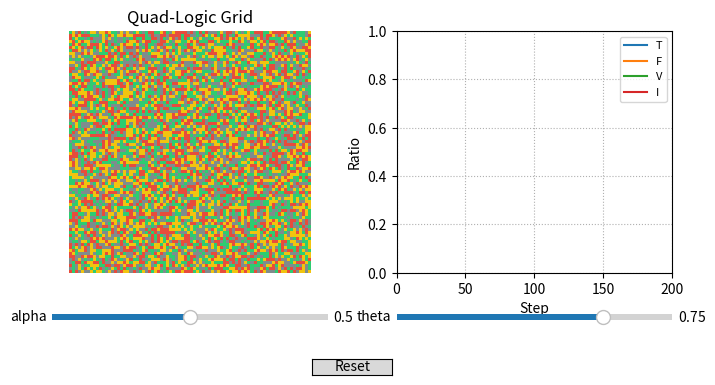

Here is the Python script that generated this plot:
#!/usr/bin/env python
# coding: utf-8

# In[5]:


"""
Quad-Logic Automaton (QLA) – Interactive Simulation
---------------------------------------------------
4-durumlu hücresel otomat:
    T (Truth) | F (Falsity) | V (Volatility) | I (Indeterminacy)

Kullanım
--------
Terminal  : $ python qla_interactive.py
Jupyter   :
    %matplotlib widget      # veya %matplotlib notebook
    import qla_interactive as qla
    ani = qla.run()         # referansı saklayın

Kontroller
----------
• Alpha  (atalet)  : 0–1      → komşu etkisi
• Theta  (eşik)    : 0–1      → “çökme” kesinlik eşiği
• Reset butonu     : yeni rastgele başlangıç
"""
get_ipython().run_line_magic('matplotlib', 'widget')
import numpy as np
import matplotlib.pyplot as plt
from matplotlib.colors import ListedColormap
from matplotlib.widgets import Slider, Button
from matplotlib.animation import FuncAnimation

# -------------------------- Sabitler -----------------------------
H, W = 80, 80                                     # Izgara boyutu
INIT_RATIO = dict(T=.25, F=.25, V=.25, I=.25)     # Başlangıç dağılımı

ALPHA_INIT = 0.5   # Atalet
THETA_INIT = 0.75  # Çökme eşiği

CMAP = ListedColormap(['#2ecc71',  # T – yeşil
                       '#e74c3c',  # F – kırmızı
                       '#f1c40f',  # V – sarı
                       '#7f8c8d']) # I – gri


# ----------------------- Yardımcı Fonksiyonlar -------------------
def init_state():
    """H×W×4 boyutlu birim-sıcak başlangıç matrisi üret."""
    state = np.zeros((H, W, 4), dtype=np.float32)
    choices = np.random.choice(4, size=(H, W),
                               p=[INIT_RATIO[k] for k in ('T', 'F', 'V', 'I')])
    for i in range(4):
        state[..., i] = (choices == i).astype(np.float32)
    return state


def neighbor_mean(layer):
    """Moore 8-komşu ortalaması (periodik sınır)."""
    return (np.roll(layer, 1, 0) + np.roll(layer, -1, 0) +
            np.roll(layer, 1, 1) + np.roll(layer, -1, 1) +
            np.roll(np.roll(layer, 1, 0), 1, 1) +
            np.roll(np.roll(layer, 1, 0), -1, 1) +
            np.roll(np.roll(layer, -1, 0), 1, 1) +
            np.roll(np.roll(layer, -1, 0), -1, 1)) / 8.0


def step(state, alpha, theta):
    """Tek hücresel otomat adımı."""
    neigh_avg = np.stack([neighbor_mean(state[..., k]) for k in range(4)], axis=-1)
    mixed = alpha * state + (1 - alpha) * neigh_avg

    # Keskin çökme
    max_comp = mixed.max(axis=-1, keepdims=True)
    collapsed = (mixed >= theta) & (mixed == max_comp)
    if collapsed.any():
        mixed[collapsed] = 1.0
        mixed[~collapsed] = 0.0

    # Normalizasyon
    s = mixed.sum(axis=-1, keepdims=True)
    s[s == 0] = 1.0
    return mixed / s


def make_figure():
    """Ana figürü ve eksenleri oluştur."""
    fig = plt.figure(figsize=(8, 4))
    gs = fig.add_gridspec(2, 2, height_ratios=[20, 1], width_ratios=[1, 1])
    ax_grid = fig.add_subplot(gs[0, 0])
    ax_plot = fig.add_subplot(gs[0, 1])
    ax_alpha = fig.add_subplot(gs[1, 0])
    ax_theta = fig.add_subplot(gs[1, 1])
    fig.subplots_adjust(hspace=0.3, wspace=0.25, bottom=0.15)
    return fig, ax_grid, ax_plot, ax_alpha, ax_theta


# ------------------------ Ana Çalıştırıcı ------------------------
def run():
    """Etkileşimli pencereyi başlat; `FuncAnimation` nesnesini döndür."""
    state = init_state()
    history = {'T': [], 'F': [], 'V': [], 'I': []}
    time_axis = []

    fig, ax_g, ax_p, ax_a, ax_t = make_figure()

    # Izgara görseli
    im = ax_g.imshow(np.argmax(state, axis=-1), cmap=CMAP, vmin=0, vmax=3)
    ax_g.set_title('Quad-Logic Grid')
    ax_g.axis('off')

    # Zaman serisi çizgileri
    line_T, = ax_p.plot([], [], label='T')
    line_F, = ax_p.plot([], [], label='F')
    line_V, = ax_p.plot([], [], label='V')
    line_I, = ax_p.plot([], [], label='I')
    ax_p.set_ylim(0, 1)
    ax_p.set_xlim(0, 200)
    ax_p.set_xlabel('Step')
    ax_p.set_ylabel('Ratio')
    ax_p.legend(loc='upper right', fontsize=8)
    ax_p.grid(ls=':')

    # Slaytlar
    s_alpha = Slider(ax_a, 'alpha', 0.0, 1.0, valinit=ALPHA_INIT, valstep=0.01)
    s_theta = Slider(ax_t, 'theta', 0.0, 1.0, valinit=THETA_INIT, valstep=0.01)

    # Reset tuşu
    reset_ax = fig.add_axes([0.45, 0.02, 0.1, 0.04])
    button = Button(reset_ax, 'Reset', hovercolor='0.975')

    # ---------------------- İç Fonksiyonlar ----------------------
    def animate(frame):
        nonlocal state
        alpha = s_alpha.val
        theta = s_theta.val
        state = step(state, alpha, theta)
        im.set_data(np.argmax(state, axis=-1))

        counts = state.mean(axis=(0, 1))
        for key, idx in zip(history.keys(), range(4)):
            history[key].append(counts[idx])
        time_axis.append(frame)

        line_T.set_data(time_axis, history['T'])
        line_F.set_data(time_axis, history['F'])
        line_V.set_data(time_axis, history['V'])
        line_I.set_data(time_axis, history['I'])

        if frame > ax_p.get_xlim()[1]:
            ax_p.set_xlim(0, frame + 50)
        return im, line_T, line_F, line_V, line_I

    def reset(event):
        nonlocal state, history, time_axis
        state = init_state()
        history = {k: [] for k in history}
        time_axis = []

    button.on_clicked(reset)

    # Animasyon nesnesi referansta tutuluyor
    ani = FuncAnimation(fig, animate,
                        interval=100, cache_frame_data=False)

    plt.show()
    return ani   # Jupyter’da referans olarak saklayın


# --------------------------- Main -------------------------------
if __name__ == '__main__':
    run()


# In[ ]:
